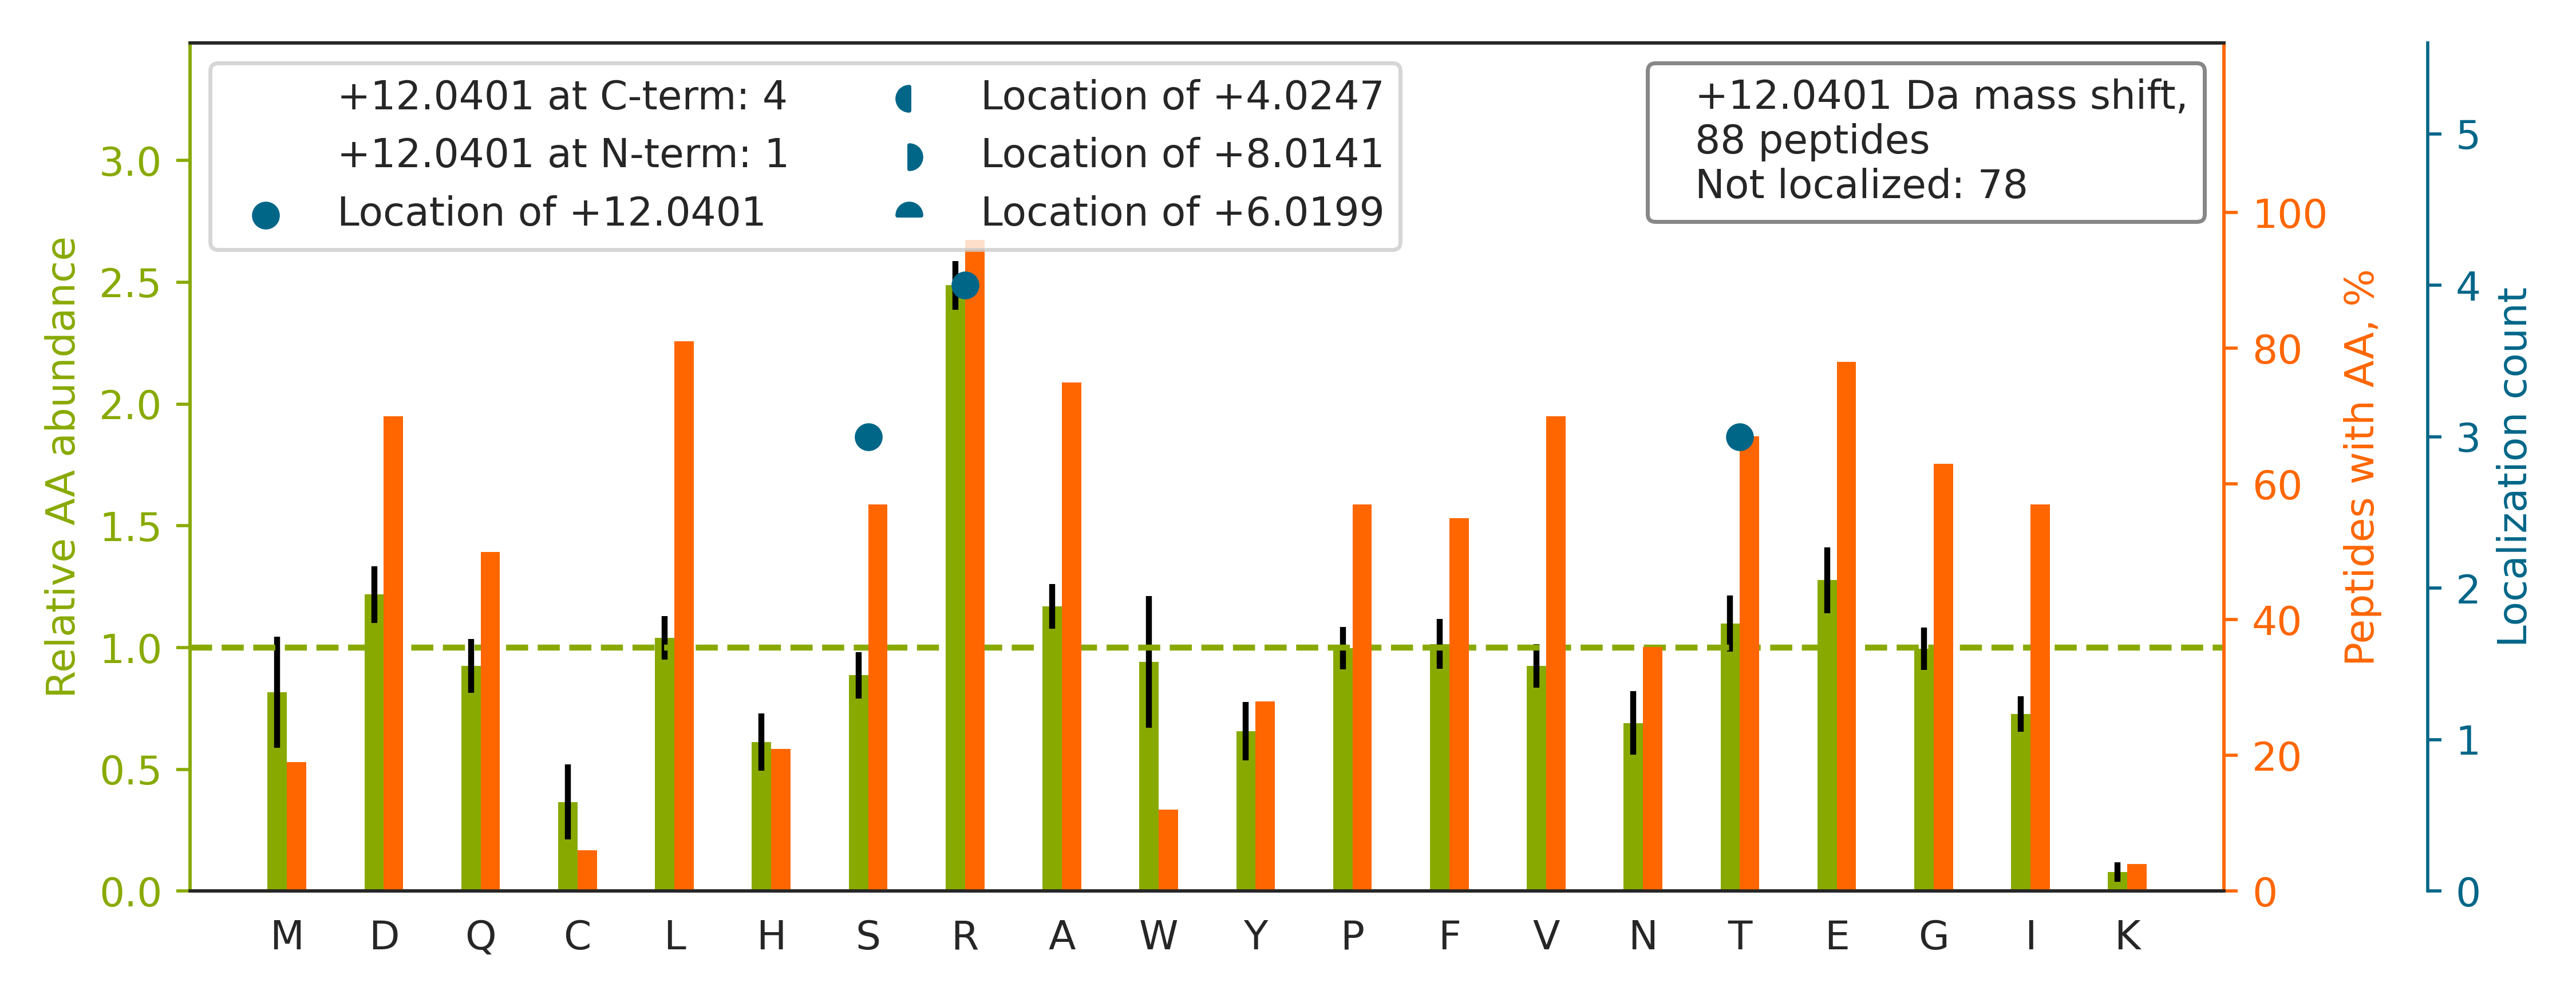

The data file committed next to this chart (first rows):
top isoform	localization score	spectrum
R.HYFQNTQGLIFVVDSNDRER.V		QEXI22208.27086.27086.3
K.T[+12]FEEDPAVGAIVLTGGDK.A	0.9995	QEXI22208.38886.38886.2
R.EAEAAIYHLQLFEELRR.L		QEXI22208.33043.33043.3
R.DYLHLPPEIVPATLRR.S		QEXI22208.33987.33987.3
K.DFPGAAGEISAYGPGLVSIAVVQDGDGRR.E		QEXI22208.46326.46326.3
R.FLEVQYLTGGLIEPDTPGRVPLDEALQR.G		QEXI22208.48714.48714.3
R.AADEEAFEDNSEEYIRR.D		QEXI22208.17286.17286.3
K.IQALQQQADEAEDRAQGLQR.E		QEXI22208.17399.17399.3
R.GFGFVTFSSMAEVDAAMAARPHSIDGR.V		QEXI22208.40571.40571.3
K.LTEVSISSDAFFPFRDNVDR.A		QEXI22208.39773.39773.3
R.EAGDVCYADVYRDGTGVVEFVR.K		QEXI22208.35268.35268.3
R.SLETENSALQLQVTEREEVR.G		QEXI22208.22746.22746.3
R.QTNPSAMEVEEDDPVPEIRR.D		QEXI22208.22564.22564.3
K.ILDVASLEVLNEVNRR.S		QEXI22208.36325.36325.3
R.SFAGAVSPQEEEEFRR.L		QEXI22208.16199.16199.3
K.ETDLLLDDSLVSIFGNRR.L		QEXI22208.46517.46517.3
R.EAFEEAGVLLLRPR.T		QEXI22208.31842.31842.3
K.AFDLIVDRPVTLVR.E		QEXI22208.34081.34081.3
R.AQMQTVPNAGHWIHADRPQDFIAAIR.G		QEXI22208.31502.31502.5
K.GDVVIVLTGWRPGSGFTNTMR.V		QEXI22208.38958.38958.3
R.SNMDNMFESYINNLRR.Q		QEXI22208.35689.35689.3
R.VLVSLSAGGRDEGNYLDDALVR.Q		QEXI22208.33996.33996.3
R.LAALTAGDRVPWAR.C		QEXI22208.23185.23185.3
K.FSHEEIAMATVTALRR.T		QEXI22208.22359.22359.4
K.EQDFFFELDAMDHLQSFIADCDRR.T		QEXI22208.50942.50942.4
R.MDSFDEDLARPSGLLAQER.K		QEXI22208.31079.31079.3
R.VLGTPVETIELTEDRR.A		QEXI22208.25492.25492.3
R.DNTQLLINQLWQLPTERVEEAIVAR[+12].L	0.4102	QEXI22208.55476.55476.3
K.EGGLGPLNIPLLADVTRR.L		QEXI22208.44169.44169.3
R.HTTEAAAGALQNITAGDRR.W		QEXI22208.10818.10818.3
R.AMEAEAAGLREQLEEEAAAR.E		QEXI22208.25534.25534.3
R.ITAHLVHELRR[+12].R	0.005241	QEXI22208.4335.4335.3
K.LLAVAATAPPDAPNREEVFDER.A		QEXI22208.27828.27828.3
R.YMNPAIVAPDAFDIIDLSAGGQLTTDQRR.N		QEXI22208.50513.50513.3
K.TTHFVEGGDAGNREDQINR.L		QEXI22208.5207.5207.4
K.LAASTEPQGPRPVLGR.E		QEXI22208.12087.12087.3
R.GGPPFAFVEFEDPRDAEDAVYGR.D		QEXI22208.42652.42652.3
K.LAEIGAPIQGNREELVER.L		QEXI22208.21400.21400.3
R.LALEAEVSELRAELSSLQTAR.Q		QEXI22208.46159.46159.3
K.AVLSAEQLRDEEVHAGLGELLR.S		QEXI22208.33110.33110.3
R.GANFLTQILLRPGASDLTGSFR.L		QEXI22208.44969.44969.3
R.GPWALEEESLVGREPEER.K		QEXI22208.26911.26911.3
R.IALLPLLQAETDRR.T		QEXI22208.35167.35167.3
R.SPLGEVAIRDIVQFVPFR.Q		QEXI22208.49405.49405.3
K.YGQFSGLNPGGRPITPPR.N		QEXI22208.20605.20605.3
R.GGPEVQQVPAGERPLWFICSGMGTQWR.G		QEXI22208.41359.41359.3
R.MLVTFDEELRPLPVSVR.V		QEXI22208.38974.38974.3
R.GLLSSLDHTSIRR.G		QEXI22208.13762.13762.3
R.YSLVLELSDSGAFRR.S		QEXI22208.31648.31648.3
K.NIDDGTSDRPYSHALVAGIDR.Y		QEXI22208.18955.18955.3
R.AMQNFLQLPEAERDR.I		QEXI22208.25639.25639.3
-.MLSLDFLDDVRR.M		QEXI22208.37068.37068.3
R.FSFSPEPTLEDIRR.L		QEXI22208.28794.28794.3
K.NLDDGIDDERLR.K		QEXI22208.13341.13341.3
K.TILQCALNRPAFFAER.L		QEXI22208.30429.30429.3
R.VLSGDLGQLPTGIRDFVEHSAR.L		QEXI22208.36635.36635.3
K.LLETTDRPDGHQNNLR.S		QEXI22208.5783.5783.3
R.LLNLLADLVERDR.V		QEXI22208.40282.40282.3
R.IEDVTPIPSDSTRR.K		QEXI22208.13438.13438.2
R.YNSWPSSLQELLRPTFPGVIR.Q		QEXI22208.48271.48271.3
... 28 more rows
